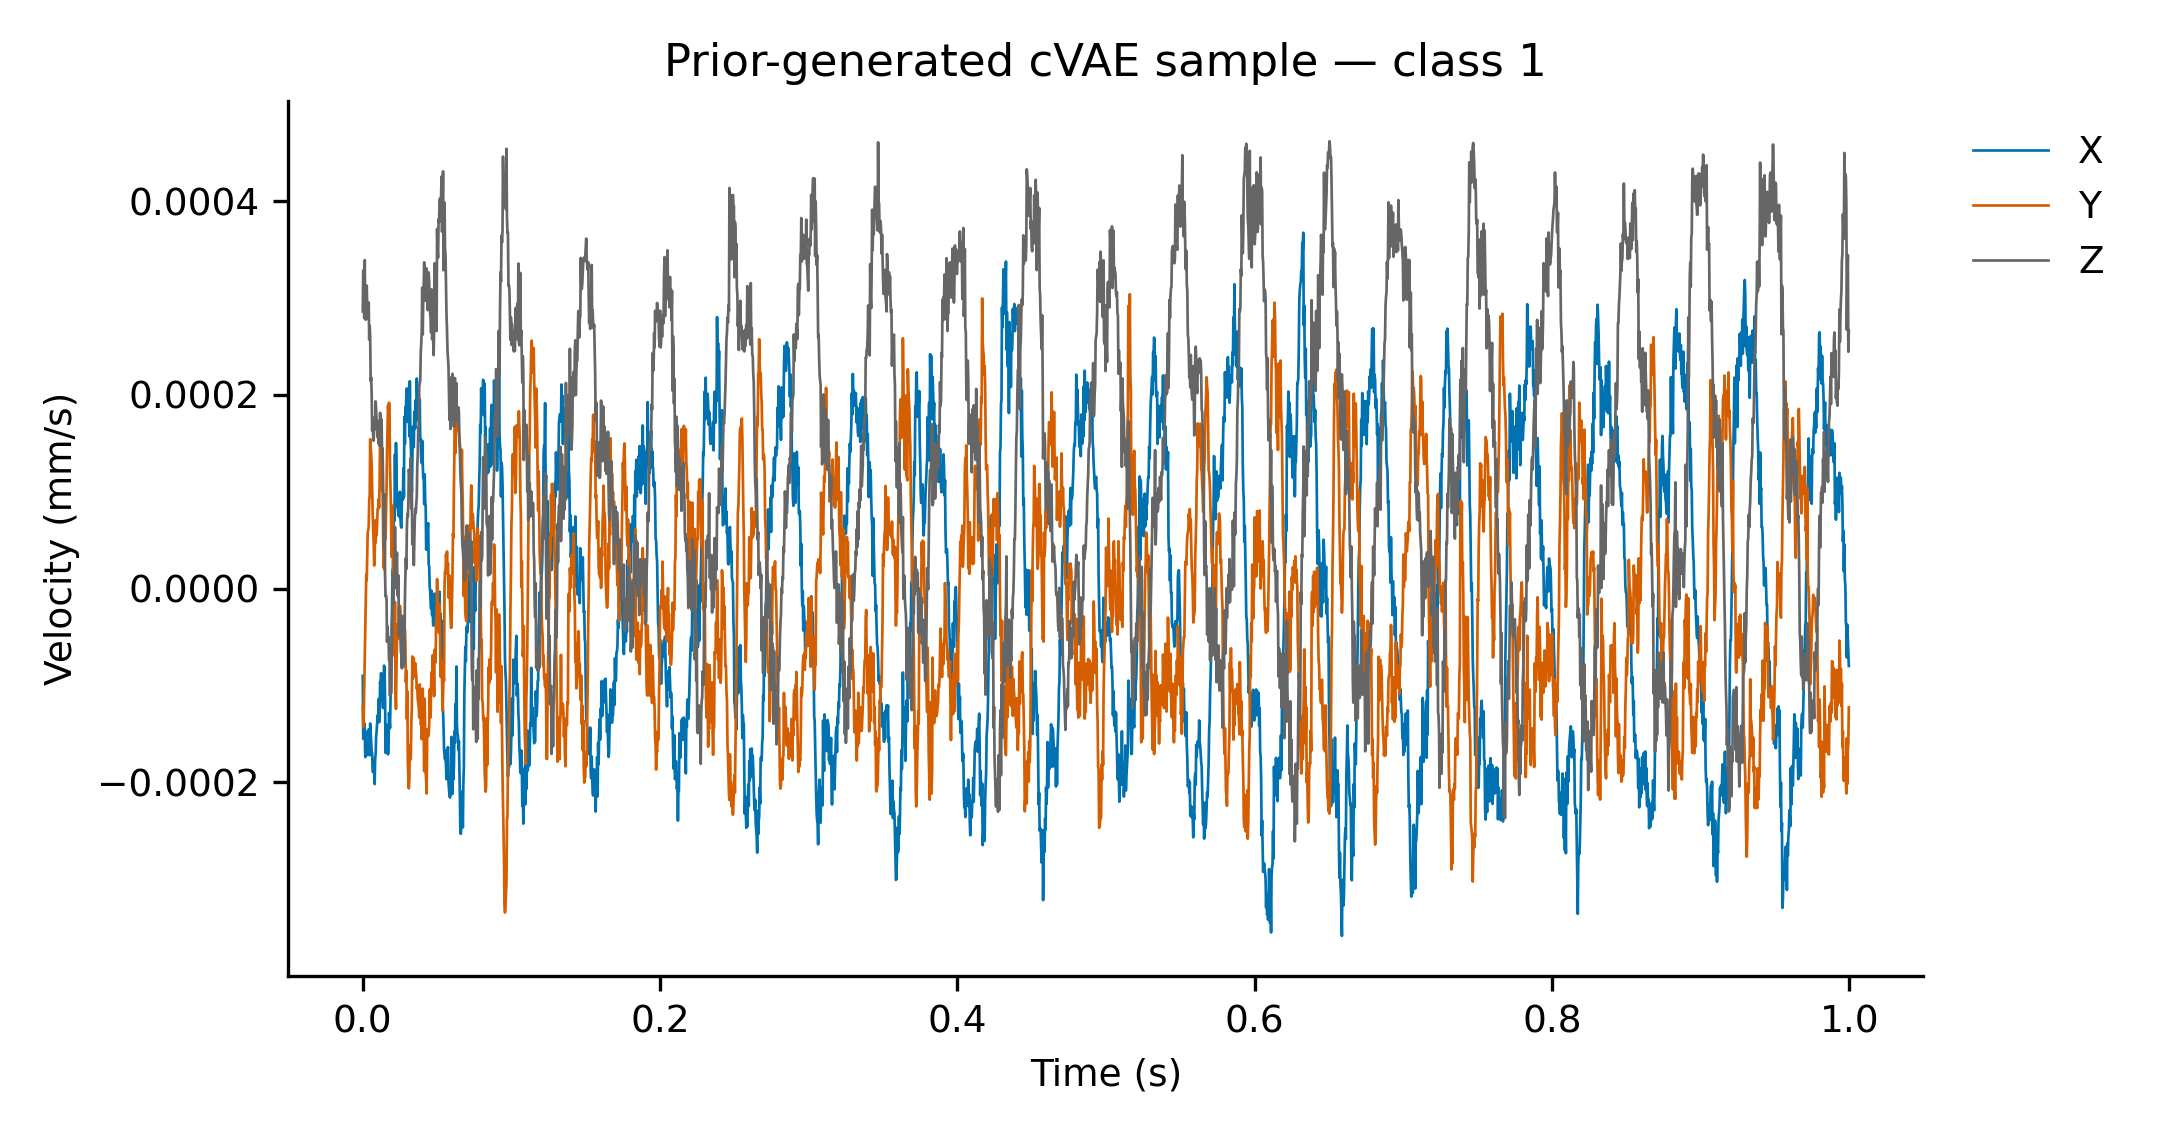

The file beside this chart, header and first rows:
time_s, X_mm_s, Y_mm_s, Z_mm_s
0.000000000000000000e+00, -8.996551215925208470e-05, -1.215397144585616244e-04, 2.863647292102445402e-04
3.333333333333333222e-04, -1.550266110837401987e-04, -1.426371427483487961e-04, 3.286822216937091345e-04
6.666666666666666444e-04, -1.489549295711431205e-04, -1.308144216193860899e-04, 3.246298434338514591e-04
1.000000000000000021e-03, -1.387166797385139207e-04, -1.007950095442818278e-04, 2.794355763144725142e-04
1.333333333333333289e-03, -1.440233029485670706e-04, -7.547380604123942404e-05, 3.392963839736689940e-04
1.666666666666666774e-03, -1.738324588020628413e-04, -3.883568715685529858e-05, 2.779838074342774095e-04
2.000000000000000042e-03, -1.727768393293091260e-04, -9.808228272501253372e-06, 2.952521764982564108e-04
2.333333333333333526e-03, -1.721043200686204696e-04, 1.440682266138476451e-05, 2.781580870431207874e-04
2.666666666666666578e-03, -1.620179724069591848e-04, 8.609852395468443670e-06, 3.128812962249111792e-04
3.000000000000000062e-03, -1.715462577068942228e-04, 3.170480388079735762e-05, 2.895414133928892950e-04
3.333333333333333547e-03, -1.472810688064175150e-04, 5.840049661829194383e-05, 2.903871223208791437e-04
3.666666666666666598e-03, -1.571693943397243392e-04, 6.062628913325023169e-05, 2.832894372117586500e-04
4.000000000000000083e-03, -1.452422458081509228e-04, 6.396462195284913948e-05, 2.955702280762205524e-04
4.333333333333333134e-03, -1.599029807762398603e-04, 9.030473074838851169e-05, 2.572349549894266873e-04
4.666666666666667053e-03, -1.719670751246758235e-04, 9.660626092699094072e-05, 2.716115133020049035e-04
5.000000000000000104e-03, -1.392280782754315763e-04, 1.543065720060823073e-04, 2.588806258994475742e-04
5.333333333333333155e-03, -1.484810578863442676e-04, 1.452843972045227724e-04, 2.143597619522134129e-04
5.666666666666667074e-03, -1.557659444572229970e-04, 1.389204264261718034e-04, 2.181427237914382419e-04
6.000000000000000125e-03, -1.680185704474993261e-04, 1.288702598269280168e-04, 2.014846671717856834e-04
6.333333333333333176e-03, -1.701907225442721031e-04, 1.011142029990520243e-04, 1.631934284232022770e-04
6.666666666666667095e-03, -1.887913962776408038e-04, 7.809471998736196784e-05, 1.767946108344773748e-04
7.000000000000000146e-03, -1.895971358633512303e-04, 6.104606755166749118e-05, 1.575049001913151681e-04
7.333333333333333197e-03, -1.861705535577083399e-04, 4.850911087251318245e-05, 1.527175664757430716e-04
7.666666666666666248e-03, -1.790009940736672005e-04, 2.388224839192327068e-05, 1.672731213252853853e-04
8.000000000000000167e-03, -2.016998176053789429e-04, 3.107312997353611008e-05, 1.668337503560553053e-04
8.333333333333333218e-03, -1.751932422853073781e-04, 7.016763732948512022e-05, 1.646720039687483018e-04
8.666666666666666269e-03, -1.711520354060489869e-04, 4.753888698458798913e-05, 1.934562958603766700e-04
8.999999999999999320e-03, -1.525035557262854511e-04, 7.087062476997906923e-05, 1.846660172916524546e-04
9.333333333333334106e-03, -1.469800925750762183e-04, 5.514373524554529789e-05, 1.727231906986368196e-04
9.666666666666667157e-03, -1.384941563827978169e-04, 6.740451135321649128e-05, 1.735285807764129062e-04
1.000000000000000021e-02, -1.307869023719847562e-04, 8.207917839946657053e-05, 1.563901667105671025e-04
1.033333333333333326e-02, -1.360571408515053201e-04, 8.217453492897474894e-05, 1.722258377975838294e-04
1.066666666666666631e-02, -1.138965897057014068e-04, 9.238868576499596069e-05, 1.498265975145915278e-04
1.099999999999999936e-02, -1.378896477432317537e-04, 8.365594592425256652e-05, 1.733671892665579744e-04
1.133333333333333415e-02, -1.310868996419664308e-04, 1.088868862593126970e-04, 1.475926458429744161e-04
1.166666666666666720e-02, -9.615785065942248093e-05, 1.609648834225513791e-04, 1.815553265618233920e-04
1.200000000000000025e-02, -9.998599747610775962e-05, 1.477136782494658683e-04, 1.685142539660448423e-04
1.233333333333333330e-02, -8.723705167318903471e-05, 1.191905171670713906e-04, 1.618580878426524713e-04
1.266666666666666635e-02, -1.051790883618159556e-04, 1.272861790892776152e-04, 1.747825579752858294e-04
1.299999999999999940e-02, -1.044643785858647464e-04, 1.015130772780426909e-04, 1.360727027412036831e-04
1.333333333333333419e-02, -1.148816627754774310e-04, 1.050218273729917564e-04, 1.448791059472883704e-04
1.366666666666666724e-02, -1.233018997831768172e-04, 6.298964771249697565e-05, 1.046697102363665420e-04
1.400000000000000029e-02, -9.221071924748657433e-05, 2.172771116336956077e-05, 7.244486194620558561e-05
1.433333333333333334e-02, -7.940918146485931826e-05, 3.013463119132892283e-05, 4.183042371415968309e-05
1.466666666666666639e-02, -8.214022532117692813e-05, 1.923275358378215931e-05, 9.726990225270506379e-05
1.499999999999999944e-02, -1.137781081878161486e-04, 5.649085494264916951e-05, 1.331833485916166001e-05
1.533333333333333250e-02, -1.695567362904329889e-04, 5.174754391001025662e-05, -7.925635388494026059e-06
1.566666666666666555e-02, -1.399057370832582352e-04, 7.719826247132046380e-05, -6.883542600805670407e-06
1.600000000000000033e-02, -1.506792612326313910e-04, 1.037243598609283944e-04, -1.139713483549880410e-05
1.633333333333333165e-02, -1.657302482693848416e-04, 1.422578143527811624e-04, -5.490070978014730804e-05
1.666666666666666644e-02, -1.613357723061587218e-04, 1.657857792302509618e-04, -3.890923492889562189e-05
1.700000000000000122e-02, -1.710288766283344199e-04, 1.888987678166888435e-04, -5.197483555090211591e-05
1.733333333333333254e-02, -1.648039060828433179e-04, 1.798492817246091010e-04, -4.984758805018910848e-05
1.766666666666666732e-02, -1.281778887684810280e-04, 1.920296513219905098e-04, -7.380673823315436690e-05
1.799999999999999864e-02, -1.362305801723848674e-04, 1.857406506833044586e-04, -7.248117983584578578e-05
1.833333333333333343e-02, -1.438981318613910792e-04, 1.255900573417965081e-04, -1.106728841442686625e-04
1.866666666666666821e-02, -1.161202664423670094e-04, 1.012958166091415253e-04, -6.472495350656717243e-05
1.899999999999999953e-02, -9.147447232162370556e-05, 8.024323837700956218e-05, -1.082488765534473914e-04
1.933333333333333431e-02, -5.741088636606983639e-05, 3.282493568870341474e-05, -8.185674935941892824e-05
1.966666666666666563e-02, -2.509977041275058432e-05, 4.060489980247954149e-05, -3.470648100054810336e-05
... 2,940 more rows
